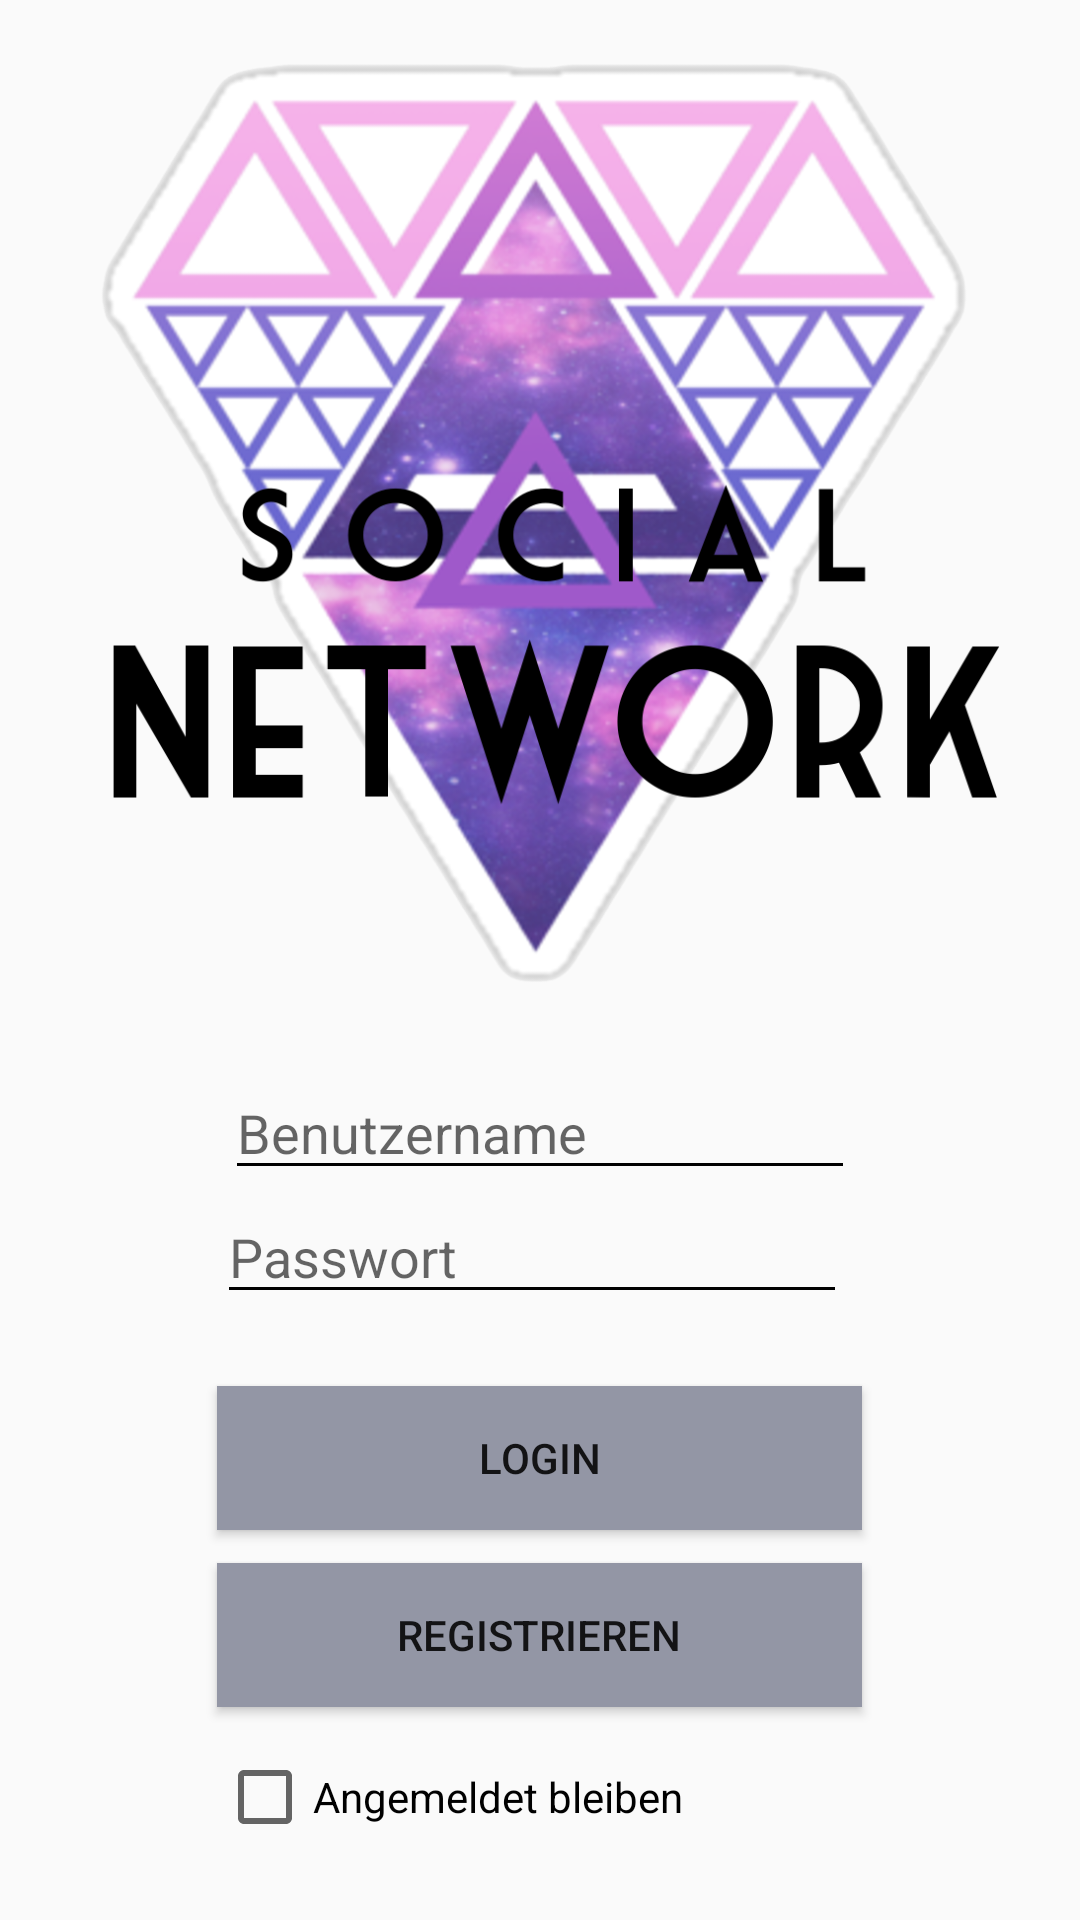

Write the Android layout XML for this screen, with the resource values it uses.
<!-- AndroidManifest.xml: application theme AppTheme -->
<!-- res/layout/activity_main.xml -->
<?xml version="1.0" encoding="utf-8"?>
<RelativeLayout xmlns:android="http://schemas.android.com/apk/res/android"
    xmlns:app="http://schemas.android.com/apk/res-auto"
    xmlns:tools="http://schemas.android.com/tools"
    android:layout_width="match_parent"
    android:layout_height="match_parent"
    android:orientation="vertical"
    tools:context="com.feg.socialnetwork.MainActivity">


    <EditText
        android:id="@+id/txt_username"
        android:layout_width="wrap_content"
        android:layout_height="wrap_content"
        android:layout_above="@+id/txt_password"
        android:layout_centerHorizontal="true"
        android:backgroundTint="@android:color/black"
        android:ems="10"
        android:hint="@string/username"

        android:inputType="textPersonName"
        android:textColorLink="@android:color/darker_gray"
        tools:layout_editor_absoluteX="84dp"
        tools:layout_editor_absoluteY="241dp" />

    <EditText
        android:id="@+id/txt_password"
        android:layout_width="wrap_content"
        android:layout_height="wrap_content"
        android:layout_above="@+id/login"
        android:layout_alignLeft="@+id/login"
        android:layout_alignStart="@+id/login"
        android:layout_marginBottom="24dp"
        android:backgroundTint="@android:color/black"
        android:ems="10"
        android:hint="@string/password"
        android:inputType="textPassword"
        android:textColorLink="@android:color/darker_gray"
        tools:layout_editor_absoluteX="84dp"
        tools:layout_editor_absoluteY="301dp" />

    <Button
        android:id="@+id/login"
        android:layout_width="215dp"
        android:layout_height="wrap_content"
        android:layout_alignParentBottom="true"
        android:layout_centerHorizontal="true"
        android:layout_marginBottom="130dp"
        android:background="@color/colorPrimaryDark"
        android:text="Login"
        tools:layout_editor_absoluteX="85dp"
        tools:layout_editor_absoluteY="360dp" />

    <Button
        android:id="@+id/register"
        android:layout_width="215dp"
        android:layout_height="wrap_content"
        android:layout_below="@+id/txt_password"
        android:layout_centerHorizontal="true"
        android:layout_marginTop="59dp"
        android:background="@color/colorPrimaryDark"
        android:text="Registrieren"
        tools:layout_editor_absoluteX="85dp"
        tools:layout_editor_absoluteY="360dp" />

    <ImageView
        android:id="@+id/imageView"
        android:layout_width="match_parent"
        android:layout_height="wrap_content"
        android:layout_above="@+id/txt_username"
        android:layout_alignParentLeft="true"
        android:layout_alignParentStart="true"
        app:srcCompat="@mipmap/snlogo" />

    <CheckBox
        android:id="@+id/stayloggedin"
        android:layout_width="wrap_content"
        android:layout_height="wrap_content"
        android:layout_alignLeft="@+id/register"
        android:layout_alignStart="@+id/register"
        android:layout_below="@+id/register"
        android:layout_marginTop="14dp"
        android:text="Angemeldet bleiben" />
</RelativeLayout>
<!-- resources referenced by this layout -->
<resources>
  <color name="colorPrimaryDark">#9396a5</color>
  <!-- mipmap snlogo: png bitmap (mipmap-xhdpi, 393535 bytes) -->
  <string name="password">Passwort</string>
  <string name="username">Benutzername</string>
  <style name="AppTheme" parent="Theme.AppCompat.Light.DarkActionBar">
          
          <item name="colorPrimary">@color/colorPrimary</item>
          <item name="colorPrimaryDark">@color/colorPrimaryDark</item>
          <item name="colorAccent">@color/colorAccent</item>
      </style>
  <color name="colorPrimary">#9396a5</color>
  <color name="colorAccent">#ff4081</color>
</resources>
